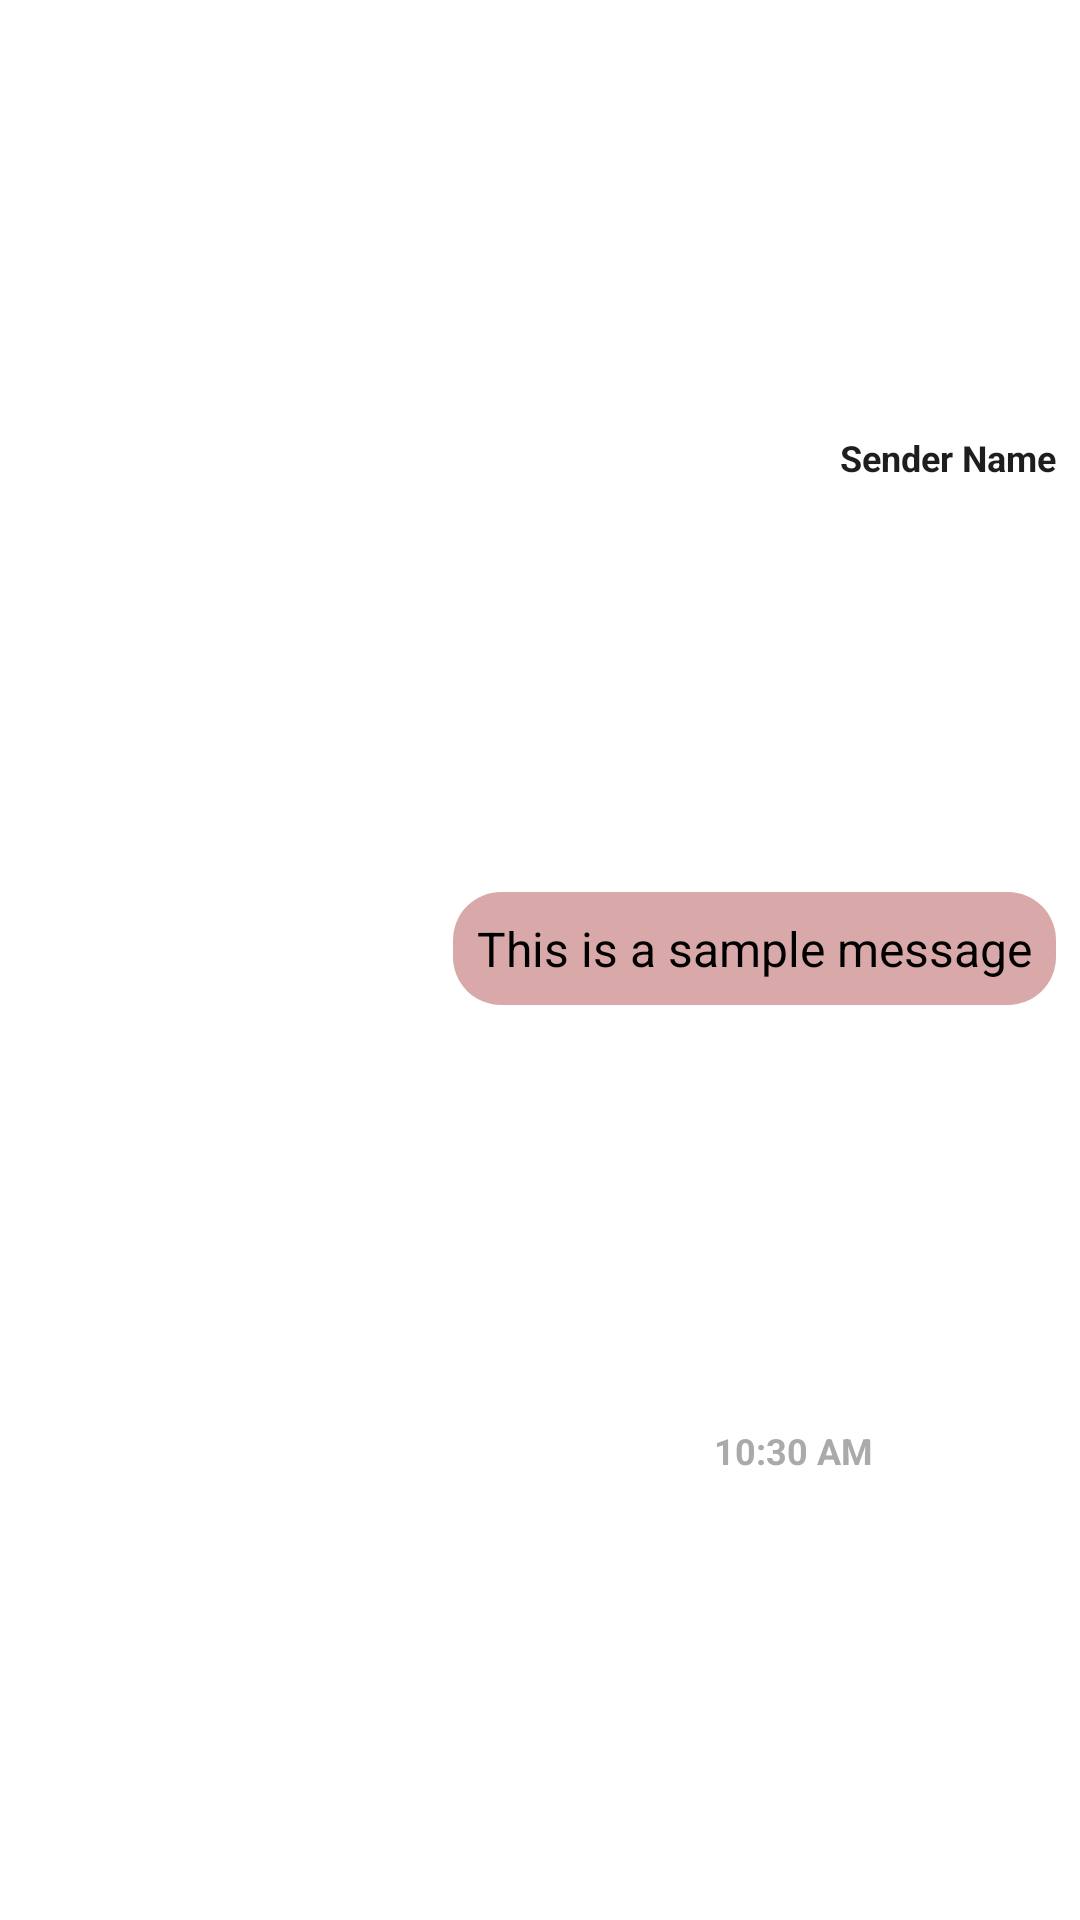

Here is an Android app screen rendered from its layout file. Give the layout XML and the strings, colors and styles it references.
<!-- AndroidManifest.xml: application theme Theme.Pro_Hive -->
<!-- res/layout/chat_row.xml -->
<?xml version="1.0" encoding="utf-8"?>
<androidx.constraintlayout.widget.ConstraintLayout
    xmlns:android="http://schemas.android.com/apk/res/android"
    xmlns:app="http://schemas.android.com/apk/res-auto"
    android:id="@+id/chat_row_layout"
    android:layout_width="match_parent"
    android:layout_height="wrap_content"
    android:padding="8dp">

    <TextView
        android:id="@+id/chat_sender_text_view"
        android:layout_width="wrap_content"
        android:layout_height="wrap_content"
        android:text="Sender Name"
        android:textColor="#1E1E1E"
        android:textSize="12sp"
        android:textStyle="bold"
        app:layout_constraintBottom_toTopOf="@+id/chat_message_text_view"
        app:layout_constraintEnd_toEndOf="parent"
        app:layout_constraintTop_toTopOf="parent" />

    <TextView
        android:id="@+id/chat_message_text_view"
        android:layout_width="wrap_content"
        android:layout_height="wrap_content"
        android:background="@drawable/bg_chat_message"
        android:padding="8dp"
        android:text="This is a sample message"
        android:textColor="@android:color/black"
        android:textSize="16sp"
        app:layout_constraintBottom_toTopOf="@+id/chat_time_text_view"
        app:layout_constraintEnd_toEndOf="parent"
        app:layout_constraintHorizontal_bias="1.0"
        app:layout_constraintStart_toStartOf="@id/guideline"
        app:layout_constraintTop_toBottomOf="@+id/chat_sender_text_view"
        app:layout_constraintWidth_max="wrap" />

    <TextView
        android:id="@+id/chat_time_text_view"
        android:layout_width="wrap_content"
        android:layout_height="wrap_content"
        android:gravity="right|end"
        android:paddingStart="8dp"
        android:paddingTop="4dp"
        android:paddingEnd="8dp"
        android:paddingBottom="4dp"
        android:text="10:30 AM"
        android:textColor="@android:color/darker_gray"
        android:textSize="12sp"
        android:textStyle="bold"
        app:layout_constraintBottom_toBottomOf="parent"
        app:layout_constraintEnd_toEndOf="parent"
        app:layout_constraintStart_toEndOf="@id/guideline"
        app:layout_constraintTop_toBottomOf="@+id/chat_message_text_view" />

    <androidx.constraintlayout.widget.Guideline
        android:id="@+id/guideline"
        android:layout_width="wrap_content"
        android:layout_height="wrap_content"
        android:orientation="vertical"
        app:layout_constraintGuide_percent="0.49" />

</androidx.constraintlayout.widget.ConstraintLayout>
<!-- resources referenced by this layout -->
<resources>
  <!-- drawable bg_chat_message (drawable) -->
  <shape xmlns:android="http://schemas.android.com/apk/res/android"
      android:shape="rectangle">
  
      <solid android:color="@color/primary_color" />
  
      <corners android:radius="16dp" />
  
  </shape>
  <style name="Theme.Pro_Hive" parent="Theme.MaterialComponents.DayNight.DarkActionBar">
          
          <item name="colorPrimary">@color/purple_500</item>
          <item name="colorPrimaryVariant">@color/purple_700</item>
          <item name="colorOnPrimary">@color/white</item>
          
          <item name="colorSecondary">@color/teal_200</item>
          <item name="colorSecondaryVariant">@color/teal_700</item>
          <item name="colorOnSecondary">@color/black</item>
          
          <item name="android:statusBarColor">?attr/colorPrimaryVariant</item>
          
      </style>
  <color name="primary_color">#D9A9A9</color>
  <color name="purple_500">#D9A9A9</color>
  <color name="purple_700">#FF3700B3</color>
  <color name="white">#FFFFFFFF</color>
  <color name="teal_200">#FF03DAC5</color>
  <color name="teal_700">#FF018786</color>
  <color name="black">#FF000000</color>
</resources>
